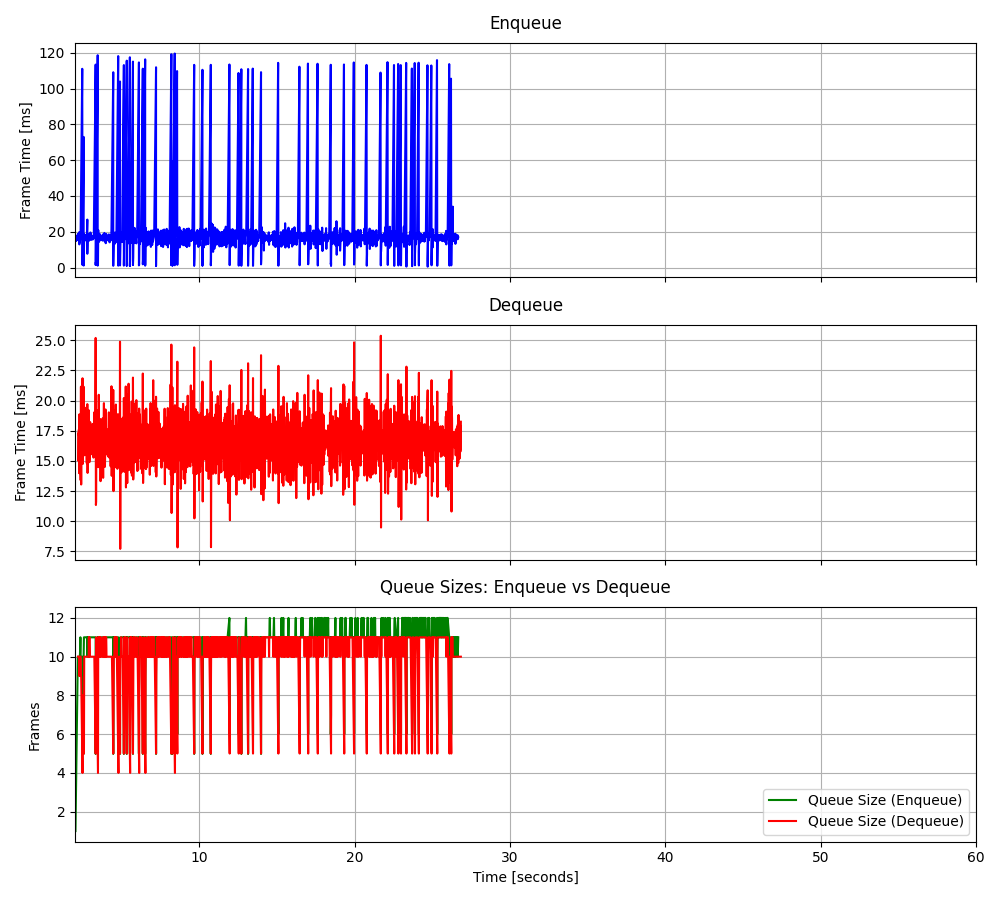

The file beside this chart, header and first rows:
2.02804350107908, 17.6613, 2.19542870111763, 15.0492, 1, 17.6613, 10, -4.563733, 1.581933
2.046, 14.84, 2.212, 17.29, 2, 16.25, 10, -24.02, -0.6219
2.063, 17.56, 2.23, 17.18, 3, 16.69, 10, 16.24, -0.7482
2.079, 17.3, 2.247, 17.6, 4, 16.84, 10, 14.61, -0.2997
2.096, 15.17, 2.262, 13.99, 5, 16.51, 10, 16.78, -0.8782
2.113, 17.66, 2.279, 18.86, 6, 16.7, 9, 16.87, -1.127
2.129, 16.65, 2.297, 15.85, 7, 16.69, 10, 13.76, -0.3098
2.146, 15.54, 2.313, 17.89, 8, 16.55, 10, -21.92, -0.3022
2.162, 16.35, 2.332, 16.96, 9, 16.53, 10, 16.22, -0.3131
2.18, 18.49, 2.347, 14.62, 10, 16.72, 10, 17.33, -0.7765
2.195, 16.24, 2.362, 13.41, 10, 16.68, 10, 16.18, -0.4254
2.212, 18.84, 2.381, 21.16, 10, 16.86, 9, 16.48, 0.05063
2.23, 15.55, 2.396, 13.05, 10, 16.76, 9, 16.45, -0.8138
2.247, 17.29, 2.413, 19.04, 10, 16.8, 8, 16.89, -0.2209
2.262, 19.73, 2.43, 16.66, 10, 16.99, 7, 16.16, 1.726
2.279, 12.97, 2.448, 17.46, 10, 16.74, 6, -59.49, -0.2256
2.297, 15.67, 2.465, 15.49, 10, 16.68, 5, 3.932, -1.019
2.313, 17.57, 2.482, 21.85, 10, 16.73, 4, 8.735, 0.2462
2.313, 14.54, 2.5, 14.75, 10, 16.61, 8, 8.336, -0.8285
2.347, 17.16, 2.518, 16.73, 11, 16.64, 7, 8.085, 0.3268
2.362, 21.64, 2.536, 18.95, 10, 16.88, 6, 7.698, 0.6317
2.465, 111, 2.555, 21.15, 10, 21.16, 5, 8.735, -0.4707
2.482, 2.779, 2.574, 16.57, 5, 20.36, 5, 8.883, -0.1107
2.482, 1.899, 2.591, 18.58, 5, 19.59, 10, 8.282, -0.2734
2.482, 2.082, 2.607, 15.47, 6, 18.89, 10, 8.333, -0.2727
2.482, 1.476, 2.624, 15.56, 7, 18.22, 10, 7.045, 0.35
2.555, 72.99, 2.64, 16.07, 8, 20.25, 10, 6.994, -0.1677
2.555, 2.135, 2.658, 17.71, 5, 19.6, 10, 8.739, -0.9678
2.555, 1.543, 2.674, 15.65, 6, 18.98, 10, 8.297, -0.1953
2.555, 2.265, 2.691, 17.27, 7, 18.42, 10, 8.07, 0.1973
2.555, 1.429, 2.708, 16.72, 8, 17.87, 10, 8.375, -0.9818
2.555, 1.322, 2.726, 19.42, 9, 17.35, 10, 8.622, 0.17
2.555, 1.16, 2.741, 15.67, 10, 16.86, 10, 7.834, -0.01221
2.574, 9.363, 2.758, 14.82, 11, 16.64, 10, 8.361, -0.07837
2.591, 18.58, 2.774, 16.56, 11, 16.7, 10, 7.672, -0.5357
2.607, 14.9, 2.792, 19.71, 11, 16.65, 10, 11.04, -0.05711
2.624, 17.8, 2.808, 14.01, 11, 16.68, 10, 7.586, -1.019
2.64, 16.55, 2.824, 15.85, 11, 16.68, 10, 8.551, -0.1175
2.658, 16.71, 2.842, 18.37, 11, 16.68, 10, 8.049, -0.2027
2.674, 15.99, 2.858, 16.22, 11, 16.66, 10, 8.7, 0.2122
2.691, 16.91, 2.877, 19.21, 11, 16.67, 10, 7.297, -0.4106
2.708, 16.8, 2.891, 15.42, 11, 16.67, 11, 8.52, -0.6596
2.726, 18.27, 2.908, 18.18, 11, 16.71, 10, 9.292, -0.9873
2.741, 15.21, 2.925, 14.9, 11, 16.67, 11, 8.715, 0.1015
2.758, 16.5, 2.941, 15.35, 11, 16.67, 10, 7.865, 0.2195
2.792, 26.82, 2.958, 16.2, 11, 16.89, 10, 8.75, -1.001
2.792, 7.746, 2.975, 18.22, 10, 16.7, 10, 8.872, 0.2747
2.808, 15.47, 2.993, 16.7, 11, 16.67, 10, 8.109, 1.217
2.824, 16.39, 3.008, 15.95, 11, 16.66, 10, 8.226, -0.02208
2.842, 18.06, 3.025, 16.24, 11, 16.69, 10, 7.492, -0.2203
2.858, 14.96, 3.042, 16.85, 11, 16.66, 10, 9.14, -0.22
2.877, 15.79, 3.058, 17.13, 11, 16.64, 10, 7.335, -0.7576
2.891, 18.82, 3.075, 16.57, 11, 16.68, 10, 8.297, -1.461
2.908, 15.13, 3.091, 15.55, 11, 16.65, 10, 9.02, -0.9738
2.925, 17.78, 3.109, 18.04, 11, 16.67, 10, 8.132, -0.8131
2.941, 16.78, 3.125, 16.75, 11, 16.68, 10, 8.725, -0.2897
2.958, 15.79, 3.142, 16.28, 11, 16.66, 10, 8.811, -0.452
2.975, 16.12, 3.159, 16.92, 11, 16.65, 10, 10.86, -0.07318
2.993, 19.63, 3.175, 16.54, 11, 16.7, 10, 10.8, -0.298
3.008, 16.49, 3.191, 15.28, 11, 16.7, 10, 8.636, -0.1081
3.025, 16.03, 3.209, 18.12, 11, 16.69, 10, 8.568, -0.1144
... 1,542 more rows
